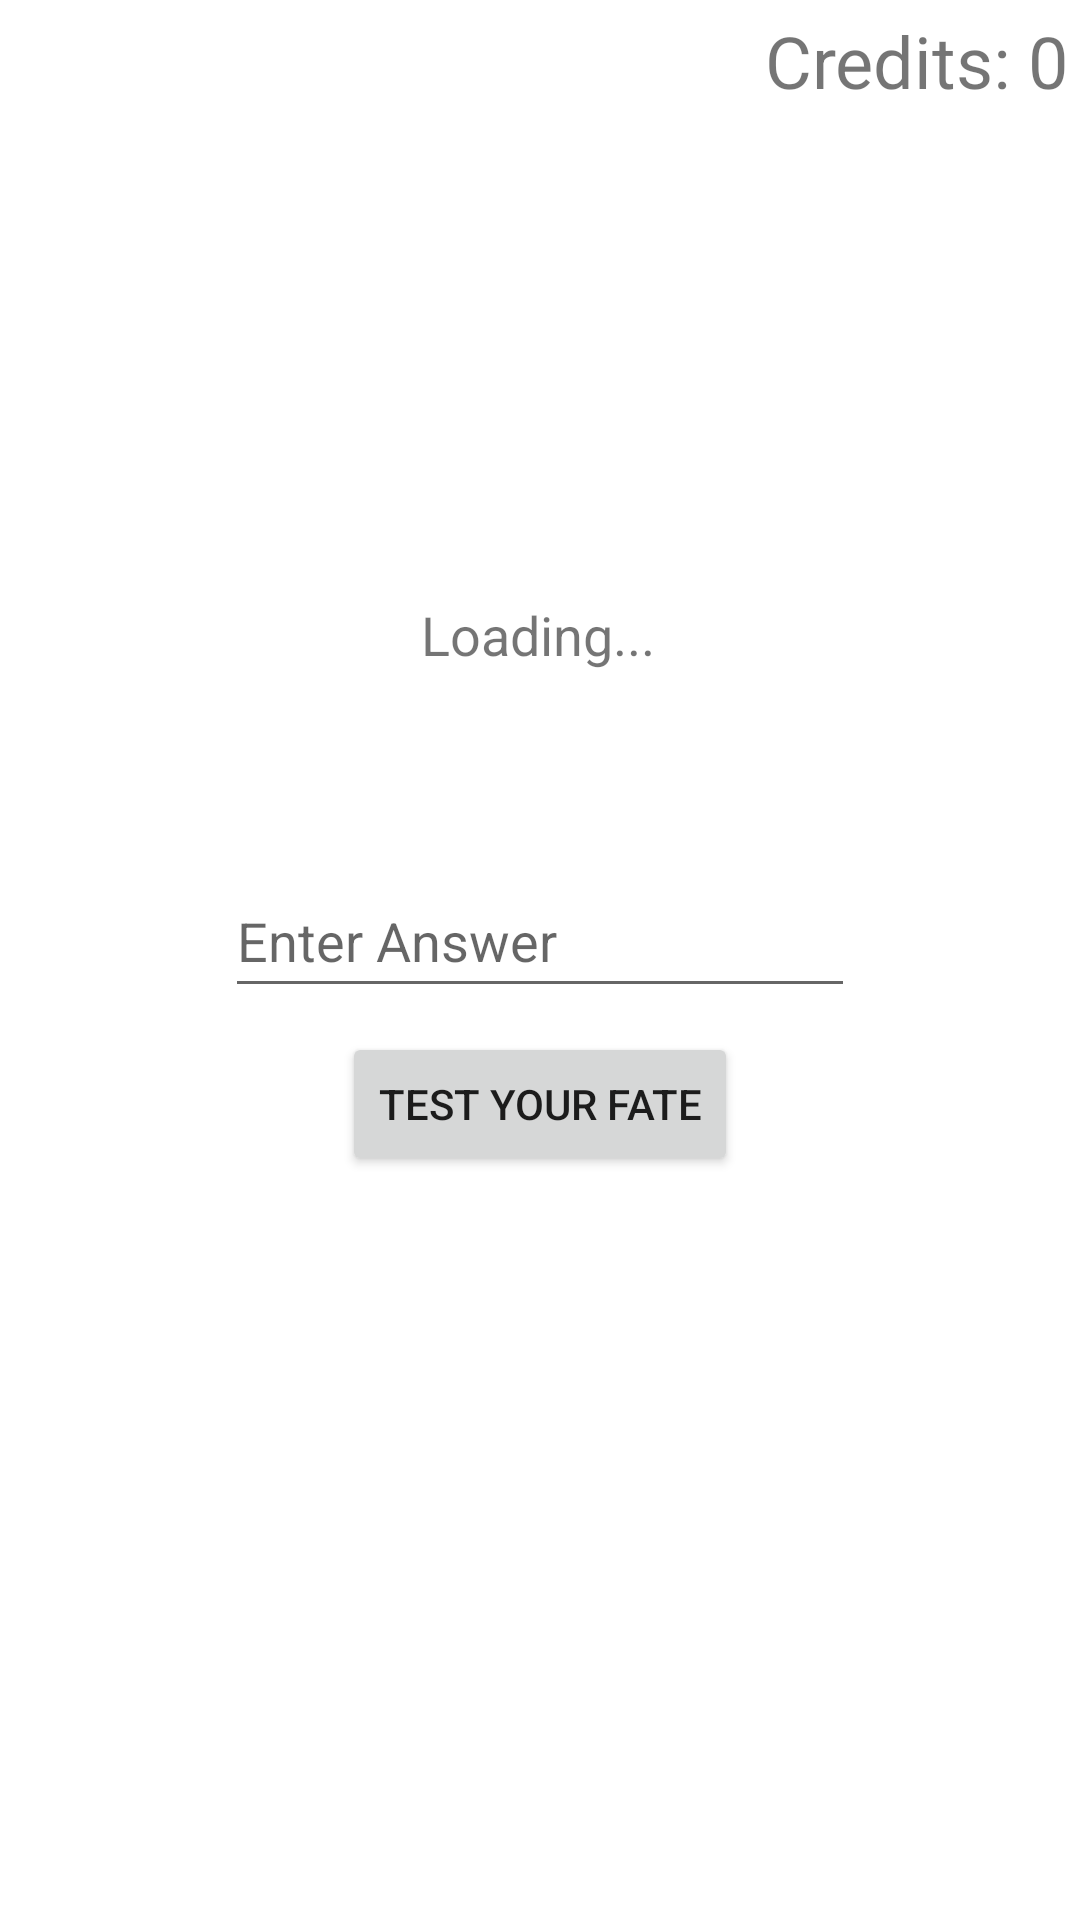

Reconstruct the res/layout file that produces this screen, plus the resources it refers to.
<!-- AndroidManifest.xml: application theme Theme.HiConjugate -->
<!-- res/layout/fragment_quiz.xml -->
<?xml version="1.0" encoding="utf-8"?>
<androidx.constraintlayout.widget.ConstraintLayout xmlns:android="http://schemas.android.com/apk/res/android"
    xmlns:app="http://schemas.android.com/apk/res-auto"
    xmlns:tools="http://schemas.android.com/tools"
    android:id="@+id/quizLayout"
    android:layout_width="match_parent"
    android:layout_height="match_parent"
    tools:context=".fragment.QuizFragment" >

    <TextView
        android:id="@+id/verb_name"
        android:layout_width="wrap_content"
        android:layout_height="25dp"
        android:text="Loading..."
        android:textSize="18sp"
        app:layout_constraintBottom_toBottomOf="parent"
        app:layout_constraintEnd_toEndOf="parent"
        app:layout_constraintHorizontal_bias="0.498"
        app:layout_constraintStart_toStartOf="parent"
        app:layout_constraintTop_toTopOf="parent"
        app:layout_constraintVertical_bias="0.324" />

    <EditText
        android:id="@+id/answer_box"
        android:layout_width="wrap_content"
        android:layout_height="wrap_content"
        android:layout_marginTop="24dp"
        android:ems="10"
        android:focusable="false"
        android:focusableInTouchMode="false"
        android:hint="Enter Answer"
        android:imeOptions="actionSend"
        android:inputType="textPersonName"
        android:minHeight="48dp"
        app:layout_constraintEnd_toEndOf="parent"
        app:layout_constraintHorizontal_bias="0.500"
        app:layout_constraintStart_toStartOf="parent"
        app:layout_constraintTop_toBottomOf="@+id/quiz_question" />

    <Button
        android:id="@+id/answer_quiz"
        android:layout_width="wrap_content"
        android:layout_height="wrap_content"
        android:layout_marginTop="8dp"
        android:text="Test Your Fate"
        app:layout_constraintEnd_toEndOf="parent"
        app:layout_constraintHorizontal_bias="0.500"
        app:layout_constraintStart_toStartOf="parent"
        app:layout_constraintTop_toBottomOf="@+id/answer_box" />

    <TextView
        android:id="@+id/quiz_question"
        android:layout_width="wrap_content"
        android:layout_height="wrap_content"
        android:layout_marginTop="18dp"
        android:text=""
        android:textSize="16sp"
        app:layout_constraintEnd_toEndOf="parent"
        app:layout_constraintHorizontal_bias="0.500"
        app:layout_constraintStart_toStartOf="parent"
        app:layout_constraintTop_toBottomOf="@+id/verb_name" />

    <TextView
        android:id="@+id/input_response"
        android:layout_width="wrap_content"
        android:layout_height="wrap_content"
        android:layout_marginTop="8dp"
        app:layout_constraintEnd_toEndOf="parent"
        app:layout_constraintHorizontal_bias="0.500"
        app:layout_constraintStart_toStartOf="parent"
        app:layout_constraintTop_toBottomOf="@+id/answer_quiz" />

    <TextView
        android:id="@+id/credit_counter"
        android:layout_width="wrap_content"
        android:layout_height="wrap_content"
        android:layout_marginTop="4dp"
        android:layout_marginEnd="4dp"
        android:text="Credits: 0"
        android:textAlignment="textEnd"
        android:textSize="24sp"
        app:layout_constraintEnd_toEndOf="parent"
        app:layout_constraintTop_toTopOf="parent" />
</androidx.constraintlayout.widget.ConstraintLayout>
<!-- resources referenced by this layout -->
<resources>
  <style name="Theme.HiConjugate" parent="Theme.MaterialComponents.DayNight.NoActionBar">
          
          <item name="colorPrimary">@color/purple_500</item>
          <item name="colorPrimaryVariant">@color/purple_700</item>
          <item name="colorOnPrimary">@color/white</item>
          
          <item name="colorSecondary">@color/teal_200</item>
          <item name="colorSecondaryVariant">@color/teal_700</item>
          <item name="colorOnSecondary">@color/black</item>
          
          <item name="android:statusBarColor" tools:targetApi="l">?attr/colorPrimaryVariant</item>
          
      </style>
  <!-- not gathered from this repository: default colours our renderer supplied (Android Studio template values) -->
  <color name="purple_500">#FF6200EE</color>
  <color name="purple_700">#FF3700B3</color>
  <color name="teal_200">#FF03DAC5</color>
  <color name="teal_700">#FF018786</color>
  <color name="black">#FF000000</color>
  <color name="white">#FFFFFFFF</color>
</resources>
